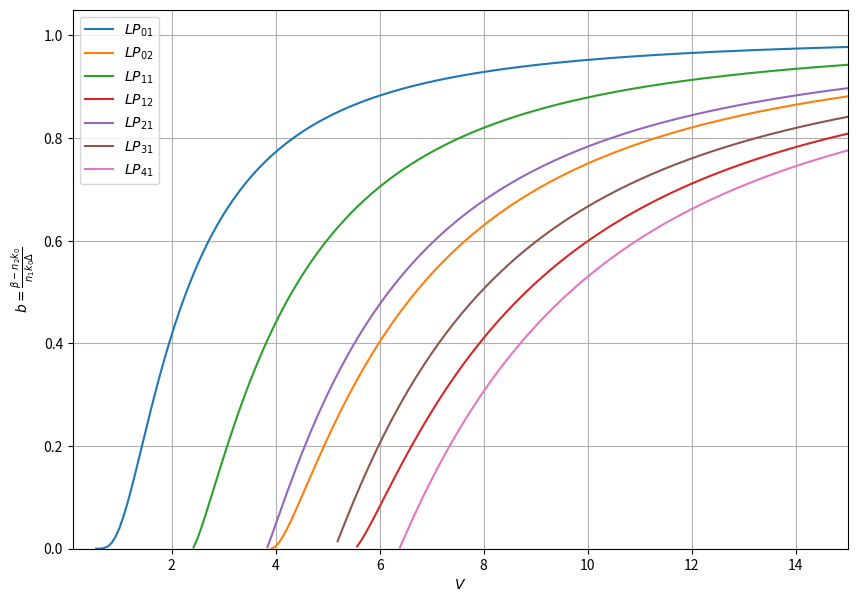

This figure's Python source:
# gemini 生成

import numpy as np
from scipy.special import jv, kv, jn_zeros
from scipy.optimize import brentq
import matplotlib.pyplot as plt
from matplotlib.pyplot import *

# 特征方程
def func(U, V, m):
    # LP_mn: U J_{m-1}(U) K_m(W) + W K_{m-1}(W) J_m(U) = 0 课本P12 1-44b

    # 避免 U=0, U=V 导致 W=V 或 W=0 的问题
    if(U <= 1e-9 or U >= V - 1e-9): return np.inf # 返回较大的值，get会避开这个无效区域
    W = np.sqrt(V**2 - U**2)
    # 避免 W=0
    if(W <= 1e-9): return np.inf

    val_Jm = jv(m, U)           # J_m(U)
    val_Jm_1 = jv(m - 1, U)     # J_{m-1}(U)
    val_Km = kv(m, W)           # K_m(W)
    val_Km_1 = kv(m - 1, W)     # K_{m-1}(W)

    return U * val_Jm_1 * val_Km + W * val_Km_1 * val_Jm


# 寻根函数
def get(V_val, m, num_roots_to_find):
    
    roots = [] # 存找到的根
    func_to_solve = lambda U_param: func(U_param, V_val, m)

    u_scan_points = np.linspace(1e-6, V_val - 1e-6, 500) # 采样
    f_values = np.array([func_to_solve(u) for u in u_scan_points])

    for i in range(len(u_scan_points) - 1):
        if(np.sign(f_values[i]) != np.sign(f_values[i+1])):
            u_low, u_high = u_scan_points[i], u_scan_points[i+1]
            try:
                root = brentq(func_to_solve, u_low, u_high)
                if root not in roots:
                     roots.append(root)
            except ValueError:
                pass # brentq 找不到根，或 f(a)f(b)>0
    
    roots.sort()
    return roots[:num_roots_to_find]


# 参数
V_min = 0.1
V_max = 15
num_V_points = 200
V_arr = np.linspace(V_min, V_max, num_V_points)

modes_to_plot_detailed = [
    (0, [1, 2]),  # LP01, LP02
    (1, [1, 2]),  # LP11, LP12
    (2, [1]),     # LP21
    (3, [1]),     # LP31
    (4, [1]),     # LP41
]

cutoff_approximations = {
    "LP01": 0.0,
    "LP02": jn_zeros(0, 1)[0],
    "LP11": jn_zeros(0, 1)[0], 
    "LP12": jn_zeros(0, 2)[1], 
    "LP21": jn_zeros(1, 1)[0], 
    "LP31": jn_zeros(2, 1)[0], 
    "LP41": jn_zeros(3, 1)[0], 
}


plt.figure(figsize=(10, 7))
plt.xlabel(r'$V$')
plt.ylabel(r'$b = \frac{\beta - n_2 k_0}{n_1 k_0 \Delta}$')
plt.grid(True)
plt.ylim(0, 1.05)
plt.xlim(V_min, V_max)

# 绘图
for m_azimuthal, radial_indices in modes_to_plot_detailed:
    for n_radial_target in radial_indices:
        b_values = []
        V_plot_points = [] 

        mode_str = rf'$LP_{{{m_azimuthal}{n_radial_target}}}$'# 渲染为 LaTex
        vc_approx = cutoff_approximations.get(mode_str, 0)

        for V_val in V_arr:
            if V_val < vc_approx and not np.isclose(vc_approx, 0): 
                b_values.append(0) 
                V_plot_points.append(V_val)
                continue

            current_U_roots = get(V_val, m_azimuthal, n_radial_target + 2) 

            if(len(current_U_roots) >= n_radial_target):
                U_sol = current_U_roots[n_radial_target - 1]
                if(1e-7 < U_sol < V_val):
                    W_sq = V_val**2 - U_sol**2
                    if(W_sq >= -1e-9):
                        W_sq = max(0, W_sq)
                        b = W_sq / V_val**2
                        if(-0.001 <= b <= 1.001):
                            b_values.append(max(0, min(1, b)))
                            V_plot_points.append(V_val)
                            continue
            b_values.append(0 if V_val < vc_approx and not np.isclose(vc_approx, 0) else np.nan)
            V_plot_points.append(V_val)


        valid_indices = ~np.isnan(b_values)
        if np.any(valid_indices):
            current_v_plot = np.array(V_plot_points)[valid_indices]
            current_b_plot = np.array(b_values)[valid_indices]
            if len(current_v_plot) > 0:
                 plt.plot(current_v_plot, current_b_plot, label=mode_str)

plt.legend()
plt.show()